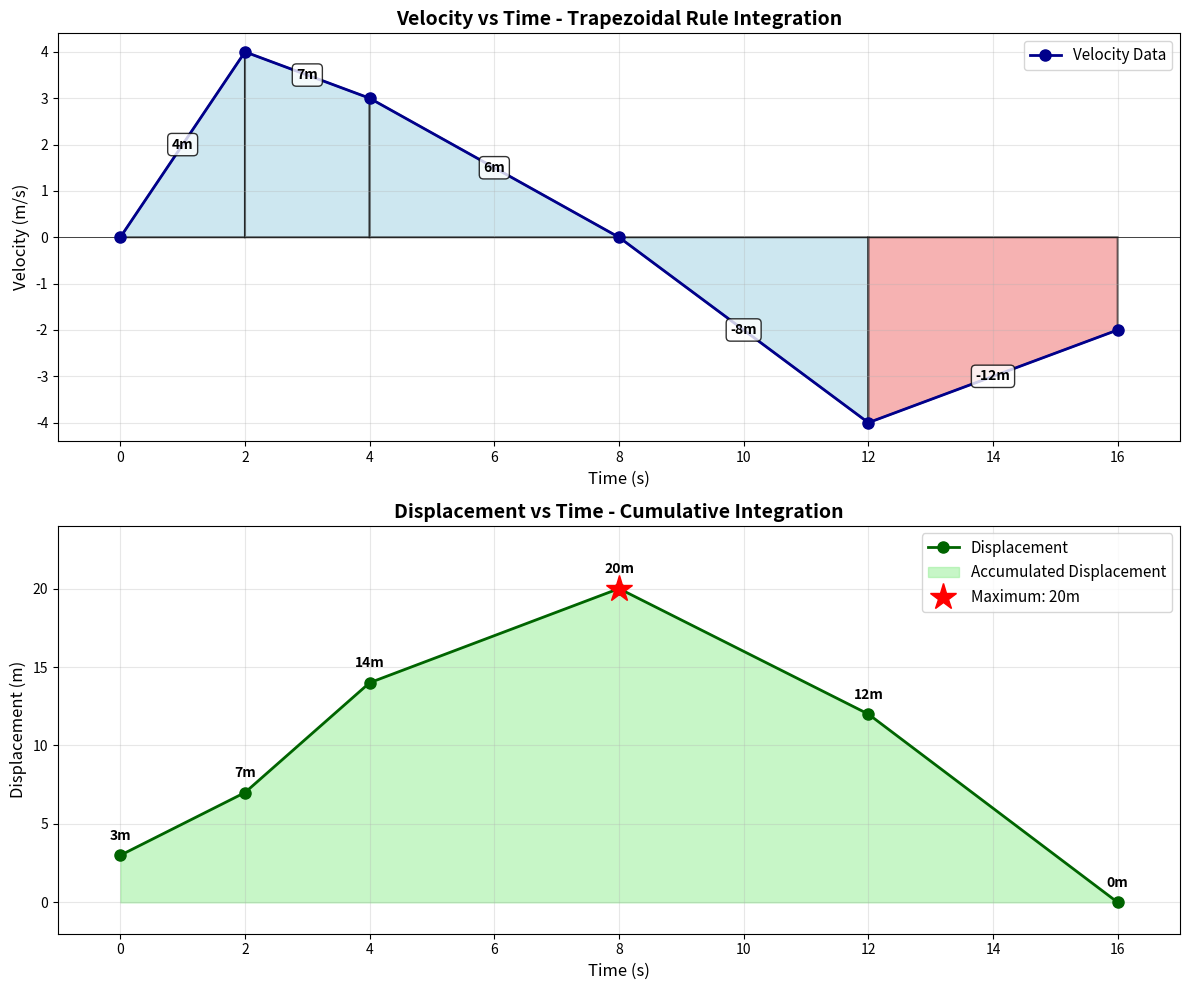

Recreate this plot in Python.
import matplotlib.pyplot as plt
import numpy as np

# Toy data from the Trapezoidal Rule project
time = [0, 2, 4, 8, 12, 16]
velocity = [0, 4, 3, 0, -4, -2]
displacement = [3, 7, 14, 20, 12, 0]

# Create a figure with two subplots
fig, (ax1, ax2) = plt.subplots(2, 1, figsize=(12, 10))

# ============ GRAPH 1: Velocity vs Time with Trapezoids ============
ax1.set_title('Velocity vs Time - Trapezoidal Rule Integration', fontsize=14, fontweight='bold')
ax1.set_xlabel('Time (s)', fontsize=12)
ax1.set_ylabel('Velocity (m/s)', fontsize=12)
ax1.grid(True, alpha=0.3)
ax1.axhline(y=0, color='k', linewidth=0.5)

# Plot the velocity line
ax1.plot(time, velocity, 'o-', color='darkblue', linewidth=2, markersize=8, label='Velocity Data')

# Fill trapezoids and calculate areas for visualization
for i in range(len(time) - 1):
    t1, t2 = time[i], time[i+1]
    v1, v2 = velocity[i], velocity[i+1]
    
    # Create trapezoid coordinates
    x_trap = [t1, t2, t2, t1, t1]
    y_trap = [0, 0, v2, v1, 0]
    
    # Color based on sign (positive = blue, negative = red)
    if v1 >= 0 or v2 >= 0:
        color = 'lightblue'
        alpha = 0.6
    else:
        color = 'lightcoral'
        alpha = 0.6
    
    # Fill the trapezoid
    ax1.fill(x_trap, y_trap, color=color, alpha=alpha, edgecolor='black', linewidth=1.5)
    
    # Calculate and display trapezoid area
    delta_t = t2 - t1
    area = (delta_t / 2) * (v1 + v2)
    mid_x = (t1 + t2) / 2
    mid_y = (v1 + v2) / 2
    
    ax1.text(mid_x, mid_y, f'{area:.0f}m', ha='center', va='center', 
             fontsize=10, fontweight='bold', bbox=dict(boxstyle='round', 
             facecolor='white', alpha=0.8))

ax1.legend(loc='upper right', fontsize=11)
ax1.set_xlim(-1, 17)

# ============ GRAPH 2: Displacement vs Time ============
ax2.set_title('Displacement vs Time - Cumulative Integration', fontsize=14, fontweight='bold')
ax2.set_xlabel('Time (s)', fontsize=12)
ax2.set_ylabel('Displacement (m)', fontsize=12)
ax2.grid(True, alpha=0.3)

# Plot the displacement curve
ax2.plot(time, displacement, 'o-', color='darkgreen', linewidth=2, markersize=8, label='Displacement')

# Fill area under displacement curve
ax2.fill_between(time, 0, displacement, color='lightgreen', alpha=0.5, label='Accumulated Displacement')

# Add value labels on each point
for t, d in zip(time, displacement):
    ax2.text(t, d + 0.8, f'{d}m', ha='center', va='bottom', fontsize=10, fontweight='bold')

# Mark the maximum displacement
max_idx = displacement.index(max(displacement))
ax2.plot(time[max_idx], displacement[max_idx], 'r*', markersize=20, label=f'Maximum: {max(displacement)}m')

ax2.legend(loc='upper right', fontsize=11)
ax2.set_xlim(-1, 17)
ax2.set_ylim(-2, 24)

# Adjust layout and display
plt.tight_layout()
plt.savefig('trapezoidal_rule_visualization.png', dpi=300, bbox_inches='tight')
print("Graph saved as 'trapezoidal_rule_visualization.png'")
plt.show()

# Print summary
print("\n" + "="*60)
print("TRAPEZOIDAL RULE INTEGRATION SUMMARY")
print("="*60)
print(f"Initial Displacement: {displacement[0]} m")
print(f"Final Displacement: {displacement[-1]} m")
print(f"Maximum Displacement: {max(displacement)} m at t = {time[displacement.index(max(displacement))]} s")
print(f"\nDisplacement Array: {displacement}")
print("="*60)
